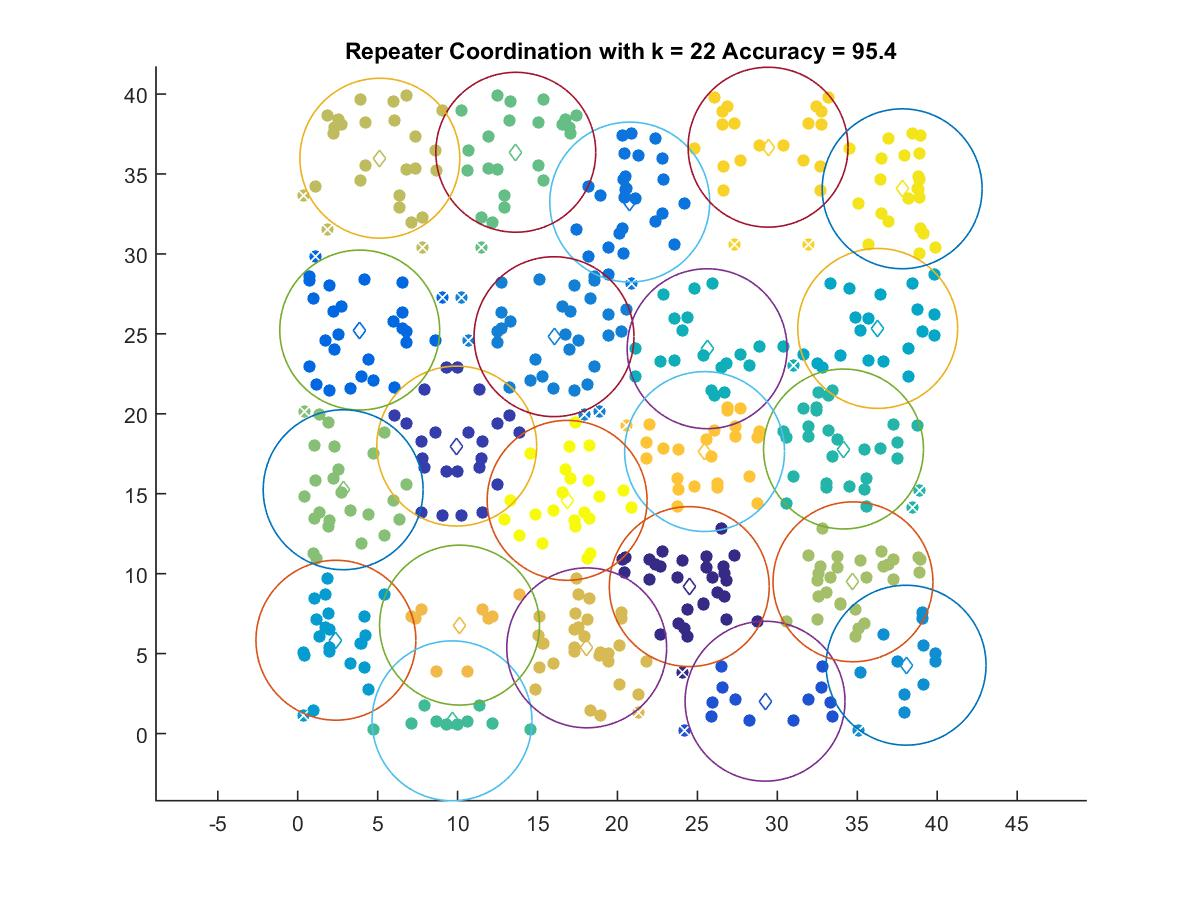

Values plotted in this chart, from the file beside it:
24.489, 9.1889
9.945, 17.98
29.23, 2.021
3.875, 25.24
20.77, 33.24
16.03, 24.82
38.05, 4.273
2.387, 5.834
36.27, 25.34
25.61, 24.07
34.14, 17.8
9.649, 0.7944
13.64, 36.36
2.841, 15.25
34.73, 9.489
5.135, 35.98
18.07, 5.357
10.12, 6.78
25.45, 17.64
29.42, 36.67
37.8, 34.07
16.85, 14.58
